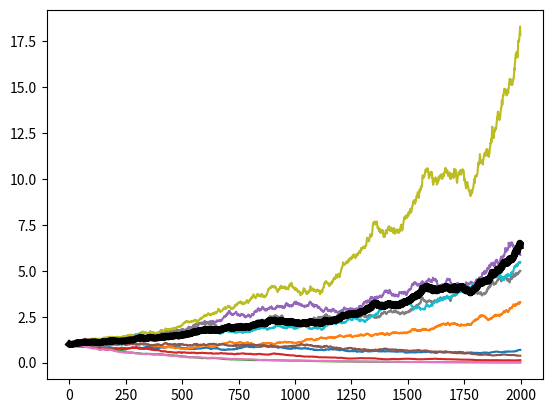

Source code (Python):
import numpy as np
import matplotlib.pyplot as plt
from scipy import optimize as op

def project(y, A):
    n = y.size

    theta = np.linalg.solve(A, np.ones(n))


    c = np.zeros(2*n + 2)
    A1 = np.concatenate((np.ones([1,n]),np.zeros([1,n + 2])), axis = 1)
    A2 = np.concatenate((np.eye(n),-np.eye(n), theta.reshape(-1,1), -theta.reshape(-1,1)), axis = 1)
    A_eq = np.concatenate((A1, A2), axis = 0)
    b_eq = np.concatenate(([1],y))

    res = op.linprog(c = c , A_eq = A_eq, b_eq = b_eq, method='revised simplex')

    return res.x[0:n]

# Data
n = 10
T = 2000

r = 1 + 0.01*np.random.randn(n,T) + 0.001*np.random.randn(n,1) 
stocks =  np.cumprod(r, axis = 1) 

# Parameters
gamma = 2
epsilon = 1/8

# Initialization
A = epsilon*np.eye(n)
x = np.ones(n)/n
f = np.zeros(T)

# Algorithms
# for t in range(T-1):
#     r = stocks[:,t+1]/stocks[:,t]
#     f[t] = - np.log(np.dot(x,r))
#     grad = - r/np.dot(x, r)

#     # ONS
#     A = A + np.outer(grad, grad)
#     y = x - 1/gamma * np.linalg.solve(A, grad)
#     x = project(y, A)

#     # GD
#     x = x - 1/gamma * grad
#     x = project(x, np.eye(n))

## parameter free expert
sum_g_tild = np.zeros(n)
sum_g_w = np.zeros(n)
x_0 = np.ones(n)/n
for t in range(T-1):

    w = sum_g_tild /(t+T/2)*(1+sum_g_w)
    x = x_0 * np.maximum(w, 0)

    if np.sum(x) > 0:
        x = x / np.sum(x)
    else:
        x = x_0

    r = stocks[:,t+1]/stocks[:,t]
    f[t] = - np.log(np.dot(x,r))
    grad = r/np.dot(x, r)

    g_tild = grad - np.dot(grad, x)
    g_tild[w<0] = np.maximum(g_tild[w<0], 0)

    sum_g_tild += g_tild
    sum_g_w += g_tild

wealth = np.exp(np.cumsum(-f))

# Visualization
fig, ax = plt.subplots()

for s in range(n):
    ax.plot(np.arange(T),stocks[s])
ax.plot(np.arange(T), wealth, 'k' , linewidth=5)
plt.show()
